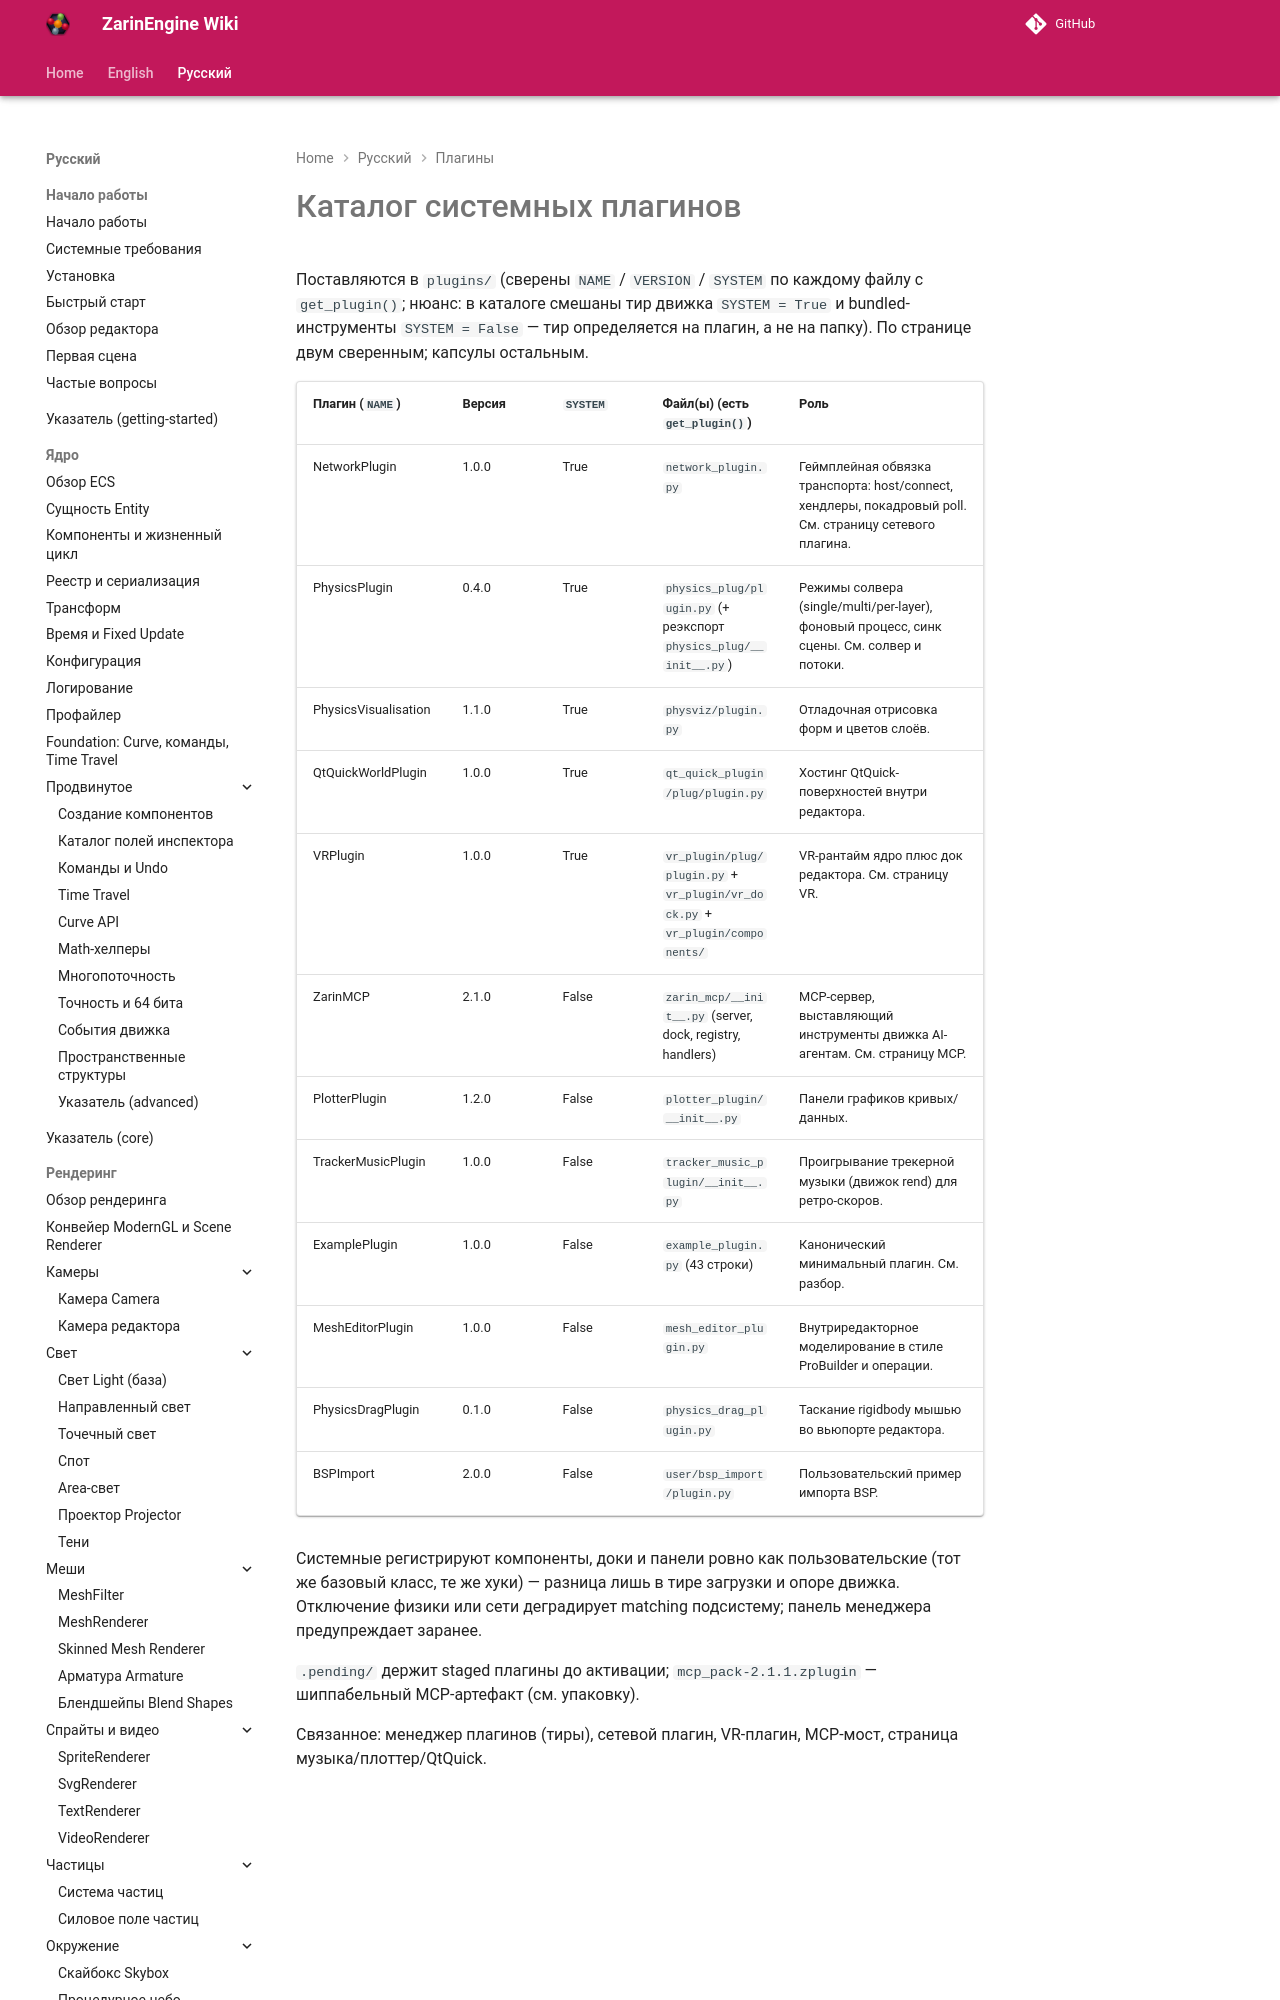

repository: EgorKonstrukt/ZarinEngineWiki · page: ru/plugins/system-plugins/index.html · generator: mkdocs

# Каталог системных плагинов

Поставляются в `plugins/` (сверены `NAME` / `VERSION` / `SYSTEM` по каждому файлу с `get_plugin()`; нюанс: в каталоге смешаны тир движка `SYSTEM = True` и bundled-инструменты `SYSTEM = False` — тир определяется на плагин, а не на папку). По странице двум сверенным; капсулы остальным.
